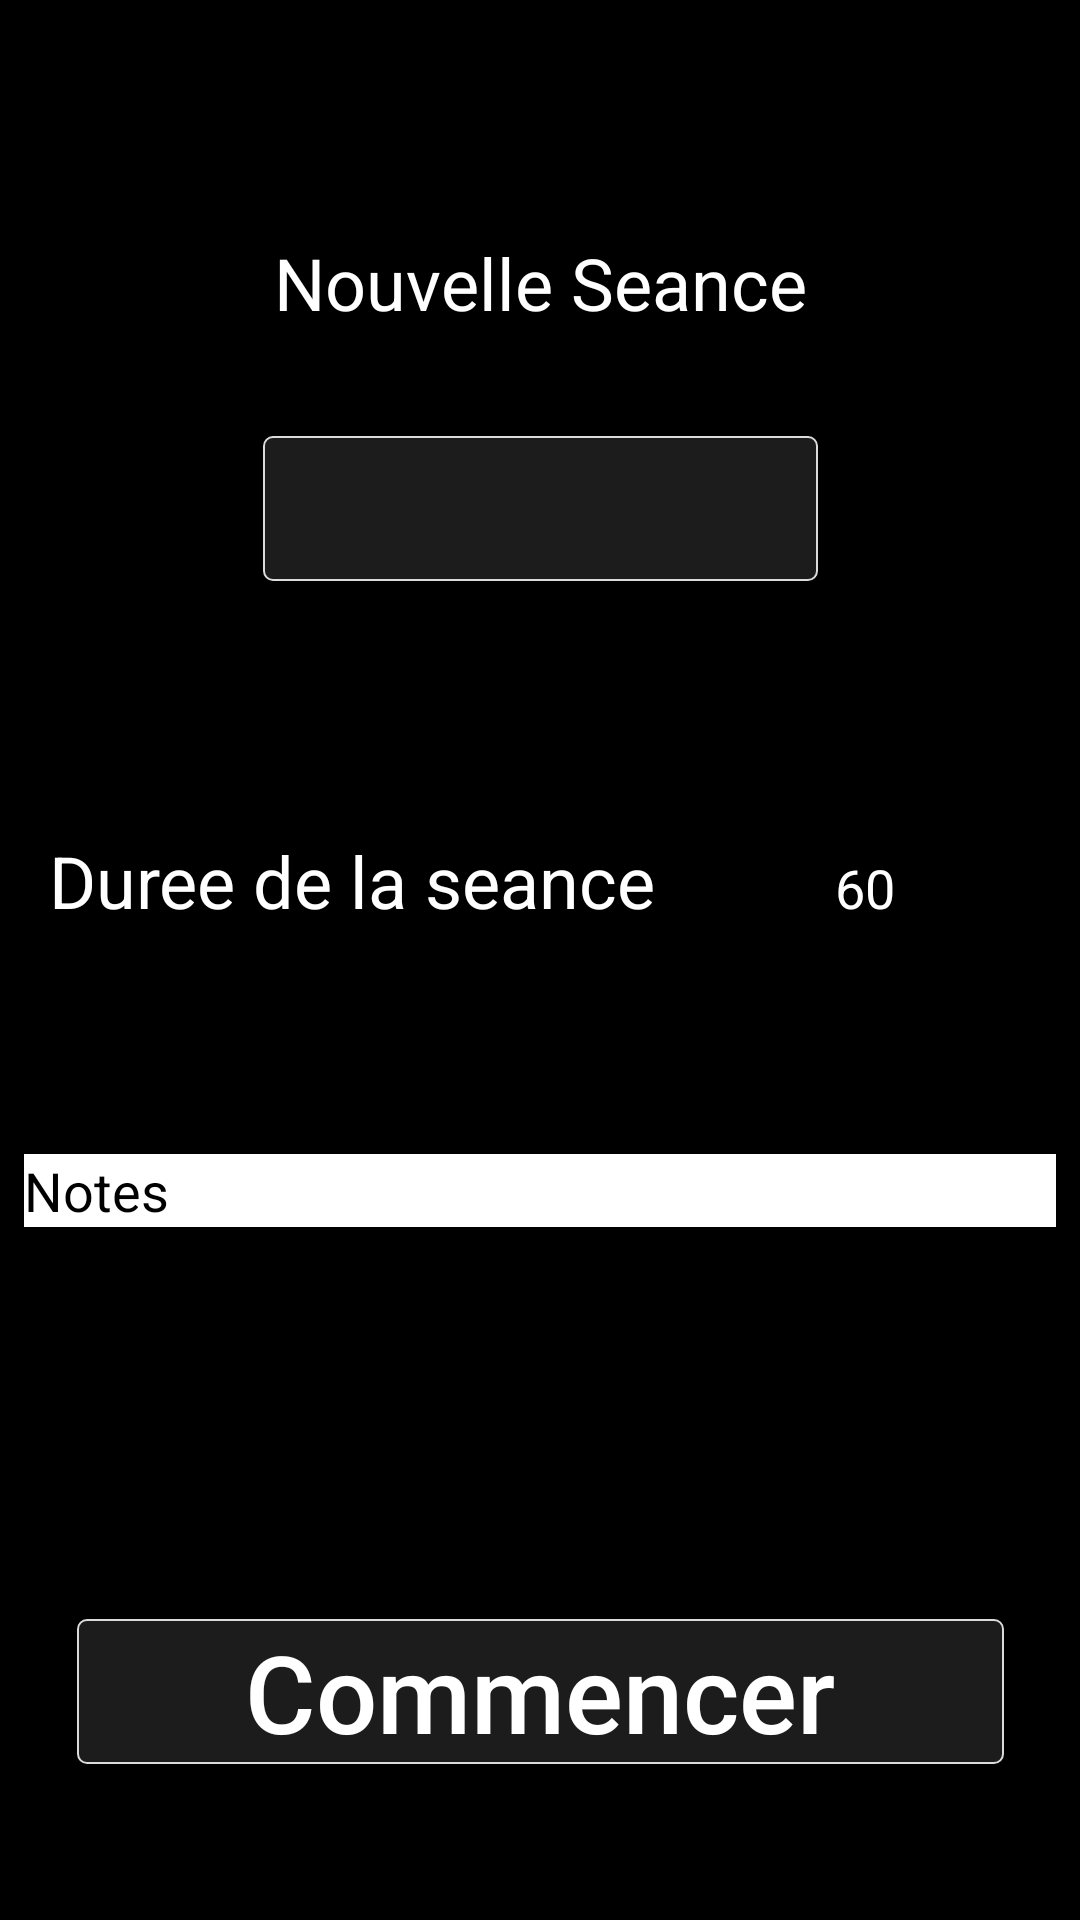

The Android layout XML behind this screen, and the referenced resources:
<!-- AndroidManifest.xml: application theme Theme.AppCompat.Light.NoActionBar -->
<!-- res/layout/activity_nouvelle_seance.xml -->
<?xml version="1.0" encoding="utf-8"?>
<android.support.constraint.ConstraintLayout xmlns:android="http://schemas.android.com/apk/res/android"
    xmlns:app="http://schemas.android.com/apk/res-auto"
    xmlns:tools="http://schemas.android.com/tools"
    android:layout_width="match_parent"
    android:layout_height="match_parent"
    android:background="@color/colorBackGround"
    tools:context=".Views.NouvelleSeance">

    <Button
        android:id="@+id/btn_EditExo"
        android:layout_width="309dp"
        android:layout_height="wrap_content"
        android:layout_marginStart="8dp"
        android:layout_marginLeft="8dp"
        android:layout_marginEnd="8dp"
        android:layout_marginRight="8dp"

        android:layout_marginBottom="32dp"
        android:background="@drawable/border"
        android:text="Editer les exercices"
        android:textAllCaps="false"
        android:textColor="@color/colorText"
        android:textSize="24sp"
        android:visibility="invisible"
        app:layout_constraintBottom_toTopOf="@+id/validerSeance"
        app:layout_constraintEnd_toEndOf="parent"
        app:layout_constraintStart_toStartOf="parent" />

    <include
        android:id="@+id/app_bar"
        layout="@layout/action_bar" />

    <Button
        android:id="@+id/validerSeance"
        android:layout_width="309dp"
        android:layout_height="wrap_content"
        android:layout_marginStart="8dp"
        android:layout_marginLeft="8dp"
        android:layout_marginEnd="8dp"
        android:layout_marginRight="8dp"

        android:layout_marginBottom="52dp"
        android:background="@drawable/border"
        android:text="@string/txtBtnCommencer"
        android:textAllCaps="false"
        android:textColor="@color/colorText"
        android:textSize="@dimen/Taille_Police_Champs"
        app:layout_constraintBottom_toBottomOf="parent"
        app:layout_constraintEnd_toEndOf="parent"
        app:layout_constraintStart_toStartOf="parent" />


    <Button
        android:id="@+id/datePicker"
        android:layout_width="185dp"
        android:layout_height="wrap_content"
        android:layout_marginStart="8dp"
        android:layout_marginLeft="8dp"
        android:layout_marginTop="28dp"
        android:layout_marginEnd="8dp"
        android:layout_marginRight="8dp"
        android:background="@drawable/border"
        android:textAllCaps="false"
        android:textColor="@color/colorText"
        android:textSize="@dimen/Taille_Police_Champs"
        app:layout_constraintEnd_toEndOf="parent"
        app:layout_constraintStart_toStartOf="parent"
        app:layout_constraintTop_toBottomOf="@+id/Edit_NomSeance" />

    <Spinner


        android:id="@+id/spinner_Seance"
        android:layout_width="236dp"
        android:layout_height="wrap_content"
        android:layout_marginStart="8dp"
        android:layout_marginLeft="8dp"
        android:layout_marginTop="44dp"
        android:layout_marginEnd="8dp"
        android:layout_marginRight="8dp"
        android:background="@drawable/border"
        app:layout_constraintEnd_toEndOf="parent"
        app:layout_constraintStart_toStartOf="parent"
        app:layout_constraintTop_toBottomOf="@+id/datePicker"
        tools:layout_width="0dp" />

    <EditText
        android:id="@+id/Txt_Notes"
        android:layout_width="0dp"
        android:layout_height="wrap_content"
        android:layout_marginStart="8dp"
        android:layout_marginLeft="8dp"
        android:layout_marginTop="18dp"
        android:layout_marginEnd="8dp"
        android:layout_marginRight="8dp"
        android:layout_marginBottom="8dp"
        android:background="@color/colorText"
        android:ems="10"
        android:gravity="top|left"
        android:hint="Notes"
        android:inputType="textMultiLine"
        android:textColor="@color/colorBackGround"
        android:textColorHint="@color/colorBackGround"
        app:layout_constraintBottom_toTopOf="@+id/btn_EditExo"
        app:layout_constraintEnd_toEndOf="parent"
        app:layout_constraintHorizontal_bias="1.0"
        app:layout_constraintStart_toStartOf="parent"
        app:layout_constraintTop_toBottomOf="@+id/tableRow" />

    <TableRow
        android:id="@+id/tableRow"
        android:layout_width="wrap_content"
        android:layout_height="50dp"
        android:layout_marginStart="8dp"
        android:layout_marginLeft="8dp"
        android:layout_marginTop="36dp"
        android:layout_marginEnd="8dp"
        android:layout_marginRight="8dp"
        app:layout_constraintEnd_toEndOf="parent"
        app:layout_constraintHorizontal_bias="1.0"
        app:layout_constraintStart_toStartOf="parent"
        app:layout_constraintTop_toBottomOf="@+id/spinner_Seance">

        <TextView
            android:id="@+id/Txt_Duree"
            android:layout_width="wrap_content"
            android:layout_height="50dp"
            android:layout_marginStart="24dp"
            android:layout_marginLeft="24dp"
            android:text="Duree de la seance "
            android:textColor="@color/colorText"
            android:textSize="24sp"
            app:layout_constraintStart_toStartOf="parent"
            tools:layout_editor_absoluteY="330dp" />

        <EditText
            android:id="@+id/dureeSeance"
            android:layout_width="match_parent"
            android:layout_height="wrap_content"
            android:ems="10"
            android:hint=" 0 minutes"
            android:inputType="time"
            android:text="60"
            android:textAlignment="center"
            android:textColor="@color/colorText"
            android:textColorHint="@color/colorText"
            android:textSize="18sp"
            tools:layout_editor_absoluteX="311dp"
            tools:layout_editor_absoluteY="338dp" />
    </TableRow>

    <EditText
        android:id="@+id/Edit_NomSeance"
        android:layout_width="0dp"
        android:layout_height="wrap_content"
        android:layout_marginStart="8dp"
        android:layout_marginLeft="8dp"
        android:layout_marginTop="20dp"
        android:layout_marginEnd="8dp"
        android:layout_marginRight="8dp"
        android:ems="10"
        android:gravity="center"
        android:inputType="textMultiLine"
        android:text="Nouvelle Seance"
        android:textColor="@color/colorText"
        android:textSize="24sp"
        app:layout_constraintEnd_toEndOf="parent"
        app:layout_constraintHorizontal_bias="0.0"
        app:layout_constraintStart_toStartOf="parent"
        app:layout_constraintTop_toBottomOf="@+id/app_bar" />


</android.support.constraint.ConstraintLayout>
<!-- res/layout/action_bar.xml (included above) -->
<?xml version="1.0" encoding="utf-8"?>
<android.support.v7.widget.Toolbar xmlns:android="http://schemas.android.com/apk/res/android"
    xmlns:app="http://schemas.android.com/apk/res-auto"
    android:layout_width="match_parent"
    android:layout_height="wrap_content"
    app:theme="@style/CustomToolBarStyle"
    app:popupTheme="@style/CustomPopupStyle"
    app:titleTextColor="@color/colorText"
    style="@style/overFlowButtonStyle">


</android.support.v7.widget.Toolbar>
<!-- resources referenced by this layout -->
<resources>
  <color name="colorBackGround">#000000</color>
  <color name="colorText">#FFFFFF</color>
  <dimen name="Taille_Police_Champs">36sp</dimen>
  <!-- drawable border (drawable) -->
  <?xml version="1.0" encoding="utf-8"?>
  <shape xmlns:android="http://schemas.android.com/apk/res/android" android:shape="rectangle">
      <stroke android:width="0.8dp" android:color="#dbdbdb"/>
      <solid android:color="#1c1c1c"/>
      <corners android:radius="3dp"/>
  </shape>
  <string name="txtBtnCommencer">Commencer</string>
  <style name="CustomPopupStyle" parent="Theme.AppCompat.Light.NoActionBar">
          <item name="android:background">@color/colorBackGround</item>
          <item name="overlapAnchor">false</item>
          <item name="android:dropDownVerticalOffset">-4dp</item>
      </style>
  <style name="CustomToolBarStyle" parent="Theme.AppCompat.Light.NoActionBar">
          <item name="android:background">@color/colorBackGround</item>
          <item name="android:titleTextColor" tools:ignore="NewApi">@color/colorText</item>
  
      </style>
  <style name="overFlowButtonStyle" parent="@style/Widget.AppCompat.ActionButton.Overflow">
          <item name="android:tint">@color/colorText</item>
      </style>
</resources>
